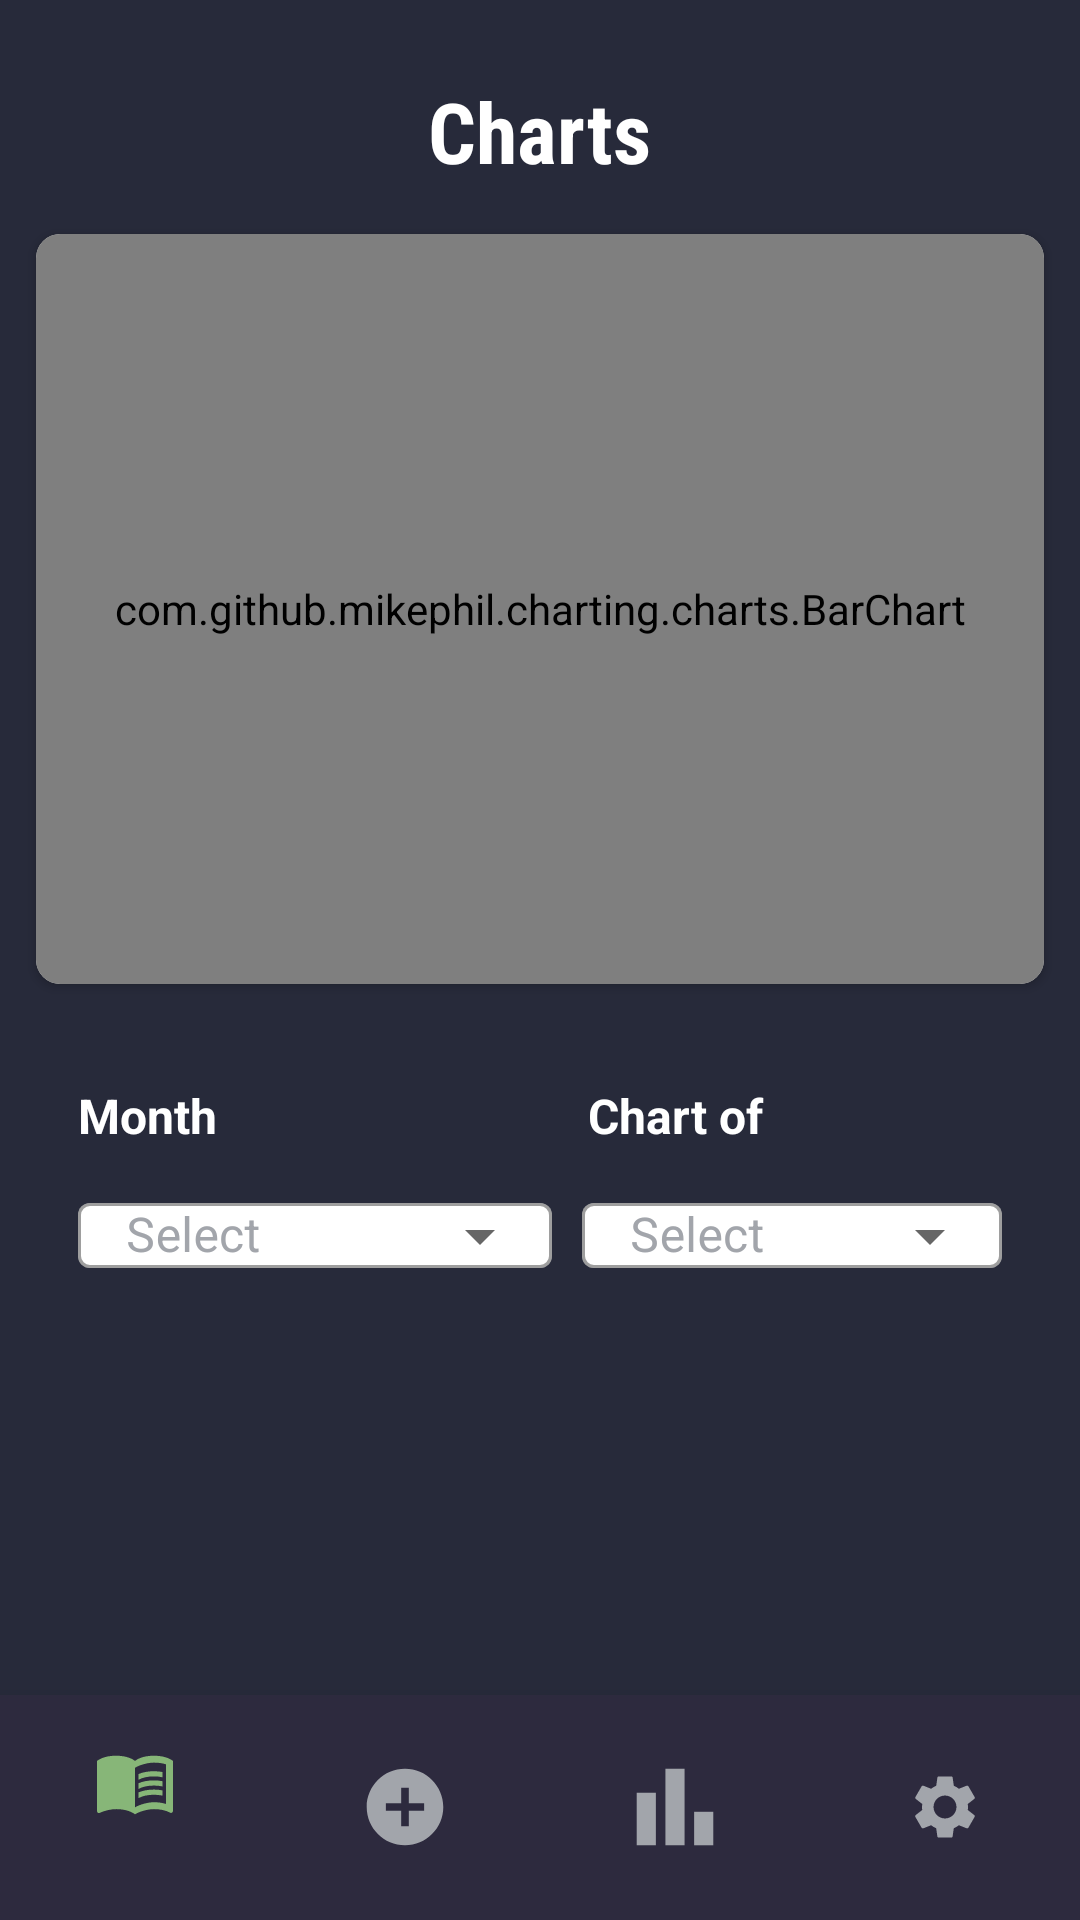

Produce the Android XML layout that renders to this screen, including the resource entries it uses.
<!-- AndroidManifest.xml: application theme Theme.CalorieX -->
<!-- res/layout/fragment_charts.xml -->
<?xml version="1.0" encoding="utf-8"?>
<RelativeLayout xmlns:android="http://schemas.android.com/apk/res/android"
    xmlns:app="http://schemas.android.com/apk/res-auto"
    android:layout_width="match_parent"
    android:layout_height="match_parent"
    android:background="@color/app_background">

    <TextView
        android:id="@+id/energy_settings_title_textview"
        android:layout_width="wrap_content"
        android:layout_height="wrap_content"
        android:text="Charts"
        android:textColor="@color/white"
        android:textAllCaps="false"
        android:fontFamily="sans-serif-condensed"
        android:textSize="28sp"
        android:textStyle="bold"
        android:layout_marginTop="25dp"
        android:layout_centerHorizontal="true" />

    <androidx.core.widget.NestedScrollView
        android:layout_marginTop="75dp"
        android:layout_width="match_parent"
        android:layout_height="wrap_content"
        app:layout_behavior="@string/appbar_scrolling_view_behavior">

        <RelativeLayout
            android:layout_width="match_parent"
            android:layout_height="wrap_content">

            <androidx.cardview.widget.CardView
                android:id="@+id/history_chart"
                style="@style/CardViewUsual"
                android:layout_width="350dp"
                android:layout_alignParentStart="true"
                android:layout_centerHorizontal="true"
                android:layout_alignParentEnd="true"
                android:layout_marginStart="10dp"
                android:layout_marginEnd="10dp"
                android:layout_height="wrap_content">


                <com.github.mikephil.charting.charts.BarChart
                    android:id="@+id/barchart"
                    android:layout_width="match_parent"
                    android:layout_height="250dp"
                    android:background="#2D2A3E" />

            </androidx.cardview.widget.CardView>

                    <RelativeLayout
                        android:layout_width="match_parent"
                        android:layout_height="100dp"
                        android:layout_alignParentStart="true"
                        android:layout_centerHorizontal="true"
                        android:layout_alignParentEnd="true"
                        android:layout_marginStart="10dp"
                        android:layout_marginTop="20dp"
                        android:layout_marginEnd="10dp"
                        android:layout_below="@id/history_chart">

                        <TextView
                            android:id="@+id/title_month"
                            android:layout_width="wrap_content"
                            android:layout_height="wrap_content"
                            android:layout_alignParentStart="true"
                            android:layout_marginStart="16dp"
                            android:textColor="@color/white"
                            android:layout_marginTop="10dp"
                            android:text="Month"
                            android:fontFamily="sans-serif"
                            android:textSize="16sp"
                            android:textStyle="bold" />

                        <TextView
                            android:id="@+id/title_chart_of"
                            android:layout_width="wrap_content"
                            android:layout_height="wrap_content"
                            android:layout_alignParentEnd="true"
                            android:layout_marginStart="2dp"
                            android:layout_marginTop="10dp"
                            android:textColor="@color/white"
                            android:layout_marginEnd="16dp"
                            android:layout_toEndOf="@+id/month_tf"
                            android:fontFamily="sans-serif"
                            android:textSize="16sp"
                            android:text="Chart of"
                            android:textStyle="bold" />

                        <com.google.android.material.textfield.TextInputLayout
                            android:id="@+id/month_tf"
                            style="@style/Widget.MaterialComponents.TextInputLayout.OutlinedBox.ExposedDropdownMenu"
                            android:layout_width="140dp"
                            android:layout_height="wrap_content"
                            android:layout_below="@id/title_month"
                            android:layout_alignParentStart="true"
                            app:boxBackgroundColor="@color/white"
                            android:layout_marginStart="16dp"
                            android:layout_marginEnd="10dp"
                            android:layout_toStartOf="@id/chart_of_tf"
                            android:fontFamily="sans-serif"
                            android:hint="Select"
                            android:textColorHint="#A2A5AB">

                            <AutoCompleteTextView
                                android:id="@+id/month_dropdown"
                                android:layout_width="match_parent"
                                android:layout_height="wrap_content"
                                android:editable="false"
                                android:hapticFeedbackEnabled="false"
                                android:paddingTop="0dp"
                                android:paddingBottom="0dp"
                                android:popupTheme="@android:style/ThemeOverlay.Material.Light" />
                        </com.google.android.material.textfield.TextInputLayout>

                        <com.google.android.material.textfield.TextInputLayout
                            android:id="@+id/chart_of_tf"
                            style="@style/Widget.MaterialComponents.TextInputLayout.OutlinedBox.ExposedDropdownMenu"
                            android:layout_width="140dp"
                            android:layout_height="wrap_content"
                            android:layout_below="@id/title_chart_of"
                            app:boxBackgroundColor="@color/white"
                            android:layout_alignParentEnd="true"
                            android:layout_marginEnd="16dp"
                            android:fontFamily="sans-serif"
                            android:hint="Select"
                            android:textColorHint="#A2A5AB">

                            <AutoCompleteTextView
                                android:id="@+id/chart_of_dropdown"
                                android:layout_width="match_parent"
                                android:layout_height="wrap_content"
                                android:editable="false"
                                android:hapticFeedbackEnabled="false"
                                android:paddingTop="0dp"
                                android:paddingBottom="0dp"
                                android:popupTheme="@android:style/ThemeOverlay.Material.Light" />
                        </com.google.android.material.textfield.TextInputLayout>
                    </RelativeLayout>
        </RelativeLayout>
    </androidx.core.widget.NestedScrollView>

    <include layout="@layout/bottom_navigation_view" />
</RelativeLayout>
<!-- res/layout/bottom_navigation_view.xml (included above) -->
<com.google.android.material.bottomnavigation.BottomNavigationView
    xmlns:android="http://schemas.android.com/apk/res/android"
    xmlns:app="http://schemas.android.com/apk/res-auto"
     android:id="@+id/bottom_navigation"
     android:layout_width="match_parent"
     android:layout_height="75dp"
     android:layout_alignParentBottom="true"
     android:background="#2D2A3E"
     app:itemIconSize="44dp"
     app:itemTextColor="#A2A5AB"
     app:itemIconTint="@color/menu_selector_icon"
     app:menu="@menu/bottom_navigation_menu" />
<!-- resources referenced by this layout -->
<resources>
  <color name="app_background">#272A3A</color>
  <color name="white">#FFFFFFFF</color>
  <style name="CardViewUsual">
          <item name="android:layout_marginStart">2dp</item>
          <item name="android:layout_marginEnd">2dp</item>
          <item name="cardBackgroundColor">@color/white</item>
          <item name="cardPreventCornerOverlap">false</item>
          <item name="cardUseCompatPadding">true</item>
          <item name="cardCornerRadius">8dp</item>
      </style>
  <style name="Theme.CalorieX" parent="Theme.MaterialComponents.DayNight.NoActionBar">
          
          <item name="colorPrimary">@color/purple_500</item>
          <item name="colorPrimaryVariant">@color/purple_700</item>
          <item name="colorOnPrimary">@color/white</item>
          
          <item name="colorSecondary">@color/teal_200</item>
          <item name="colorSecondaryVariant">@color/teal_700</item>
          <item name="colorOnSecondary">@color/black</item>
          
          <item name="android:statusBarColor">?attr/colorPrimaryVariant</item>
          
      </style>
  <color name="purple_500">#FF6200EE</color>
  <color name="purple_700">#FF3700B3</color>
  <color name="teal_200">#FF03DAC5</color>
  <color name="teal_700">#FF018786</color>
  <color name="black">#FF000000</color>
</resources>
